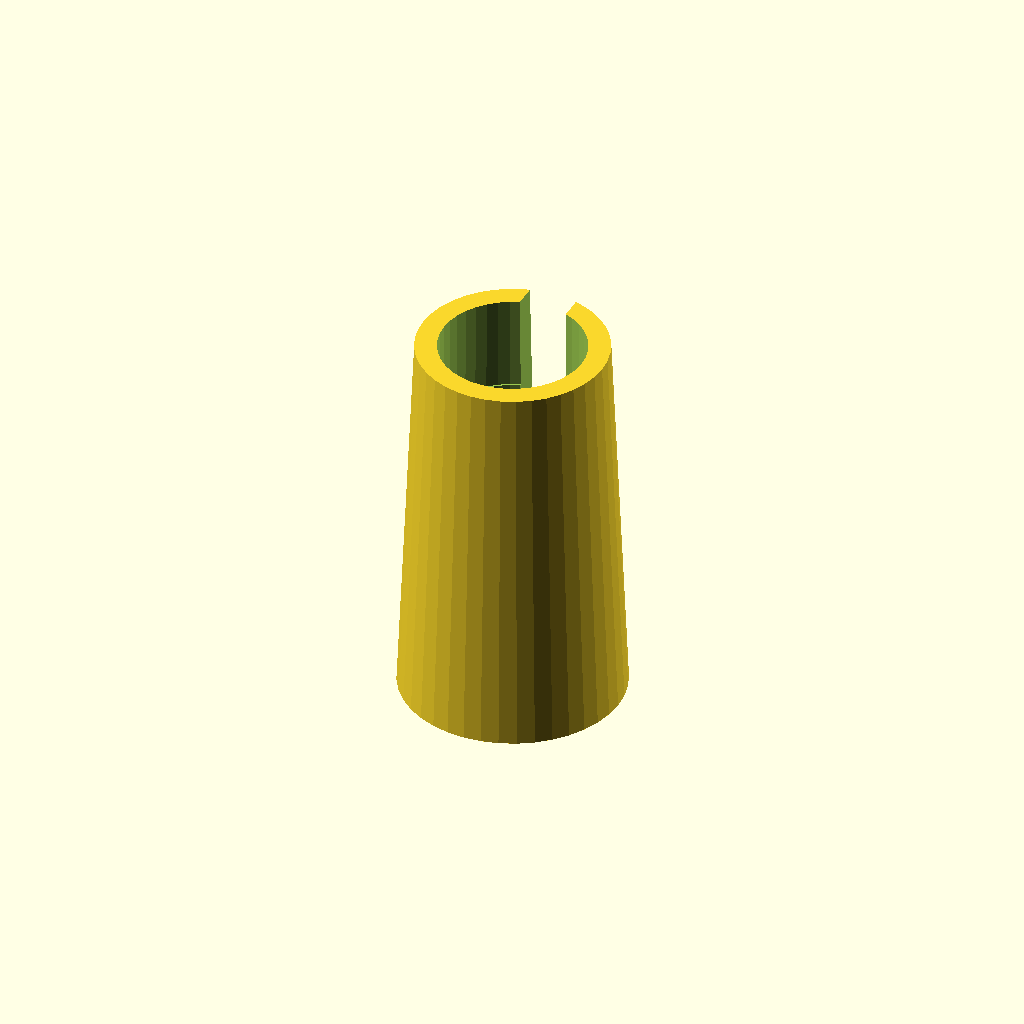
Cell 1: the model at its default parameters.
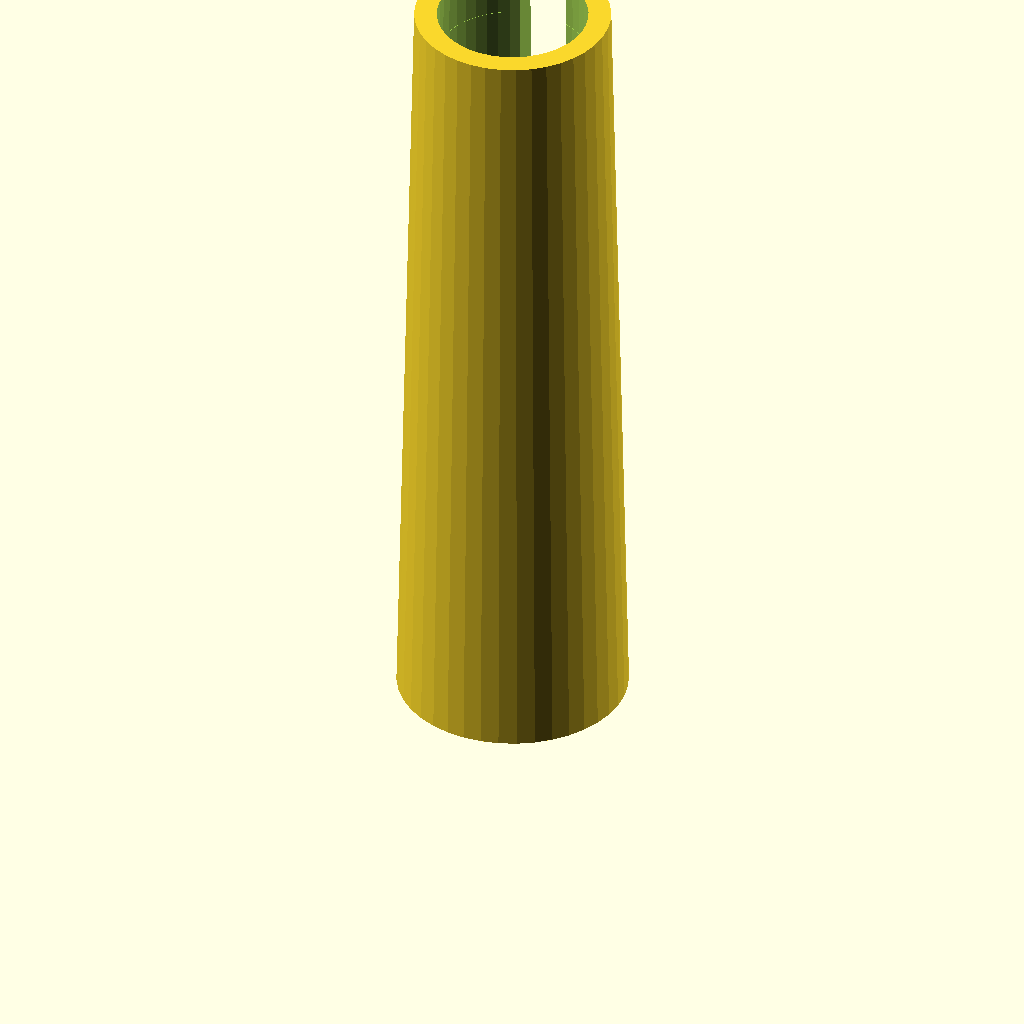
Cell 2 — ch set to 32, the other parameters unchanged.
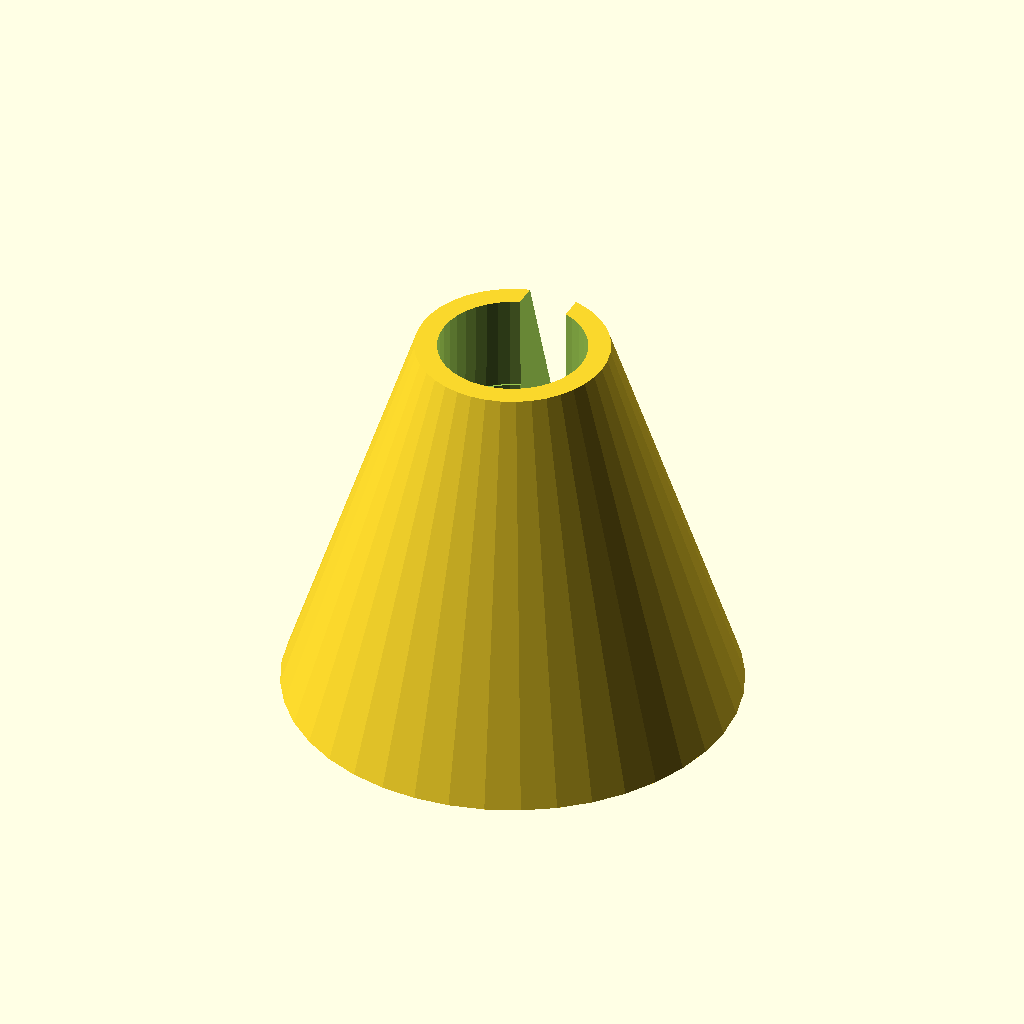
Cell 3: the same model with or1 = 18.4.
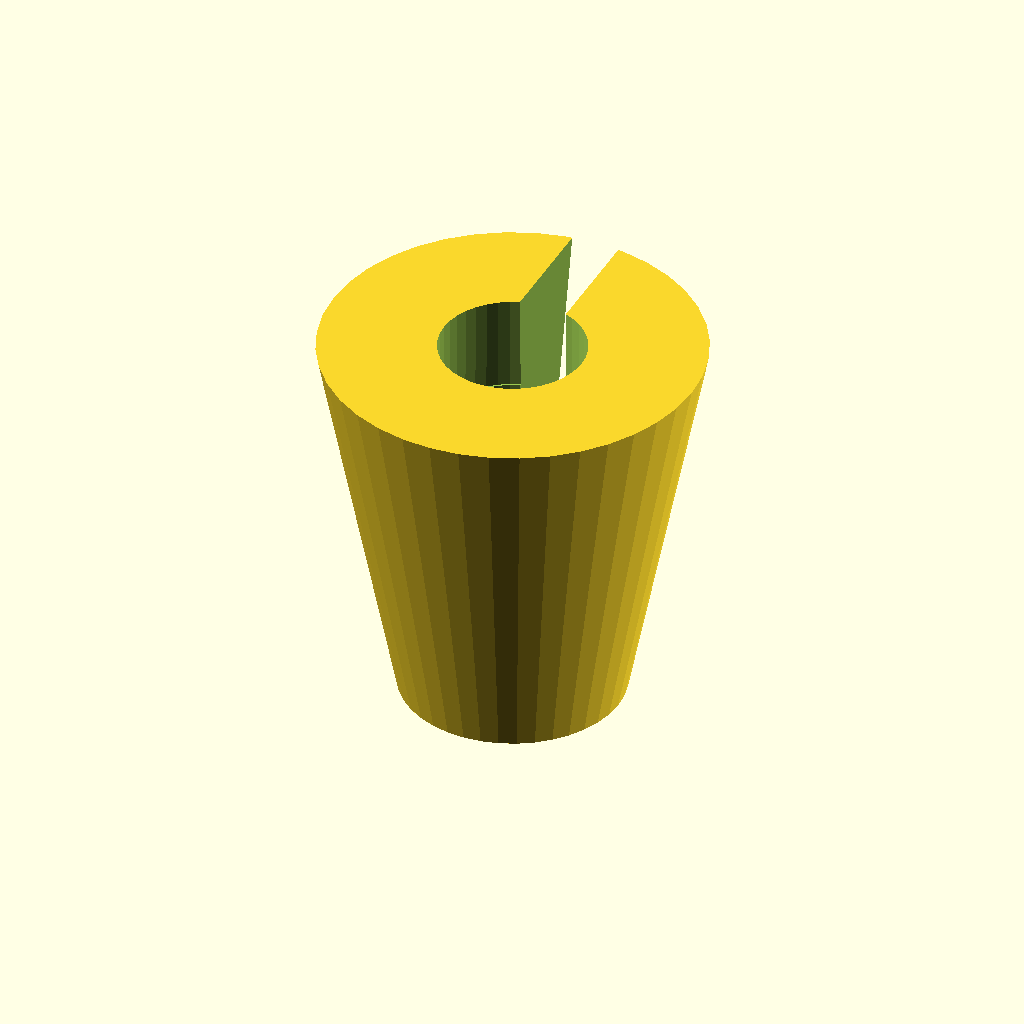
Cell 4: or2 = 15.6 (everything else at default).
One fixed orthographic camera (rotation 55°, 0°, 25°; colour scheme Cornfield) for every cell.
The OpenSCAD source (macos/system/library/openscad/0569_Owen_s_Bowden_clamp__tightening_cone_improvement__parametric___inner_rings.scad):
// [FL_INDEX: keywords="openscad, 3d_parametric, Owen_s_Bowden_clamp__tightening_cone_improvement__parametric___inner_rings, csg_solid" | COT="Parametric OpenSCAD design from 3DCodeverse"]
// Title: Owen's Bowden clamp: tightening cone improvement (parametric + inner rings)

// (main) internal radius (bowden tube diameter)
ir=6;
// (main) cone height
ch=16;
// (main) outside radius (big one)
or1=9.2;
// (main) outside radius (small one)
or2=7.8;
// (optional) width of the vertical opening
gap=2;

// (optional) internal ripple width (at base of cone, will be zero on top)
rippler=0.3;
// (optional) internal ripple height
rippleh=1;
// (optional) internal ripple spacing (will be added to rippleh, ie one 1-mm shoulder with 2mm in between)
ripples=2;

// MoonCactus 2012 06 25 for "Bowden Clamp for Ultimaker (Feeder End)"
// http://www.thingiverse.com/thing:17027
//
// Most interesting values to tune are marked with two stars (**)
//

tol=0+0.01;	// to avoid equalities in shape removal, and let openscad preview work better ;)

$fn=0+40;		// high quality cylinders

difference()
{
	cylinder(r1=or1/2, r2=or2/2, h=ch);
	translate([0,0,-tol])
	{
		cylinder(r=ir/2,h=ch+2*tol);
		translate([-gap/2,0,0]) cube([gap,or1+tol,ch+2*tol]);
	}
	for(i=[-tol:(ripples+rippleh):ch-rippleh-2*tol])
		translate([0,0,i])
			cylinder(r=ir/2+rippler * (ch-i)/ch, h=rippleh);
}
Parameter table extracted from the source (name, type, default, range or options):
ir: number, default 6
ch: number, default 16
or1: number, default 9.2
or2: number, default 7.8
gap: number, default 2
rippler: number, default 0.3
rippleh: number, default 1
ripples: number, default 2
